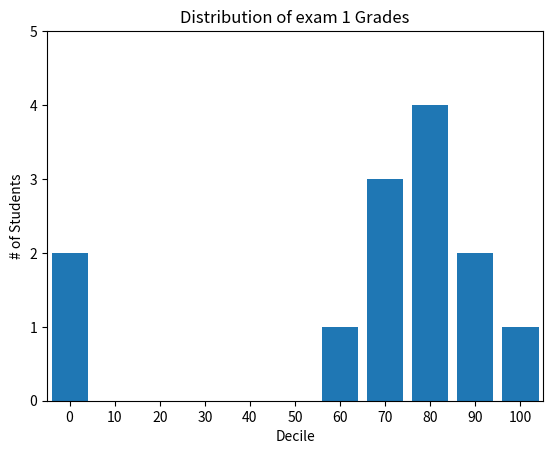

The matplotlib source for this figure:
from collections import Counter

from matplotlib import pyplot as plt

grades = [83, 95, 91, 87, 70, 0, 85, 82, 100, 67, 73, 77, 0]
# split given values to group of 10
# // split and go to floot 15 // 4  -> 3   , 15 / 4 -> 3.75
decile = lambda grade: grade // 10 * 10
# -- Histogram is a graphical representation that organizes a
# group of data points into user-specified ranges --
histogram = Counter(decile(grade) for grade in grades)
plt.bar([x for x in histogram.keys()], histogram.values(), 8)
plt.axis([-5, 105, 0, 5])
plt.xticks([10 * i for i in range(11)])
plt.xlabel("Decile")
plt.ylabel("# of Students")
plt.title("Distribution of exam 1 Grades")
plt.show()
